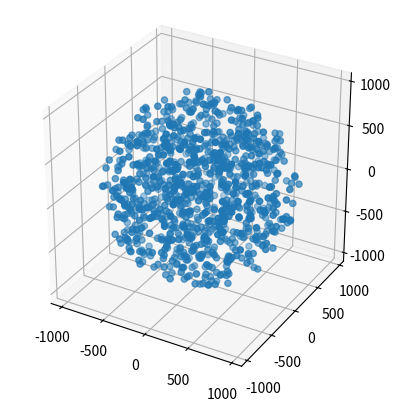

Generate this figure with matplotlib:
import numpy as np
import matplotlib.pyplot as plt
N = 1000             #(number of stars)
Rmax = 1000          #(AU)
                     #Defalut units also include Mass in solar masses.
X = np.zeros(N)
Y = np.zeros(N)
Z = np.zeros(N)
i = 0
while i < N:
    x = np.random.uniform(-Rmax,Rmax)
    y = np.random.uniform(-Rmax,Rmax)
    z = np.random.uniform(-Rmax,Rmax)
    if np.sqrt(x**2+y**2+z**2) < Rmax:
        X[i] = x    
        Y[i] = y
        Z[i] = z
        i = i + 1    
    
Vx = np.zeros(N)
Vy = np.zeros(N)
Vz = np.zeros(N)

for i in range(0,N):
    Vx[i] = np.random.uniform(0,1)
    Vy[i] = np.random.uniform(0,1)
    Vz[i] = np.random.uniform(0,1)

fig = plt.figure()
ax = fig.add_subplot(111,projection='3d')
ax.set_box_aspect([1,1,1])
scat = ax.scatter(X,Y,Z)
plt.show()
